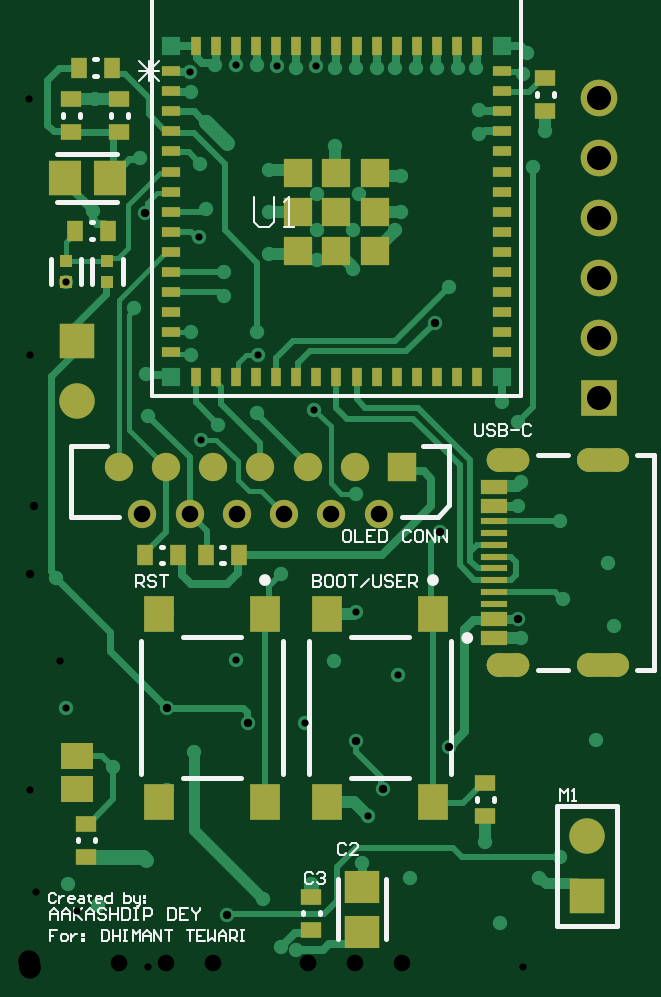
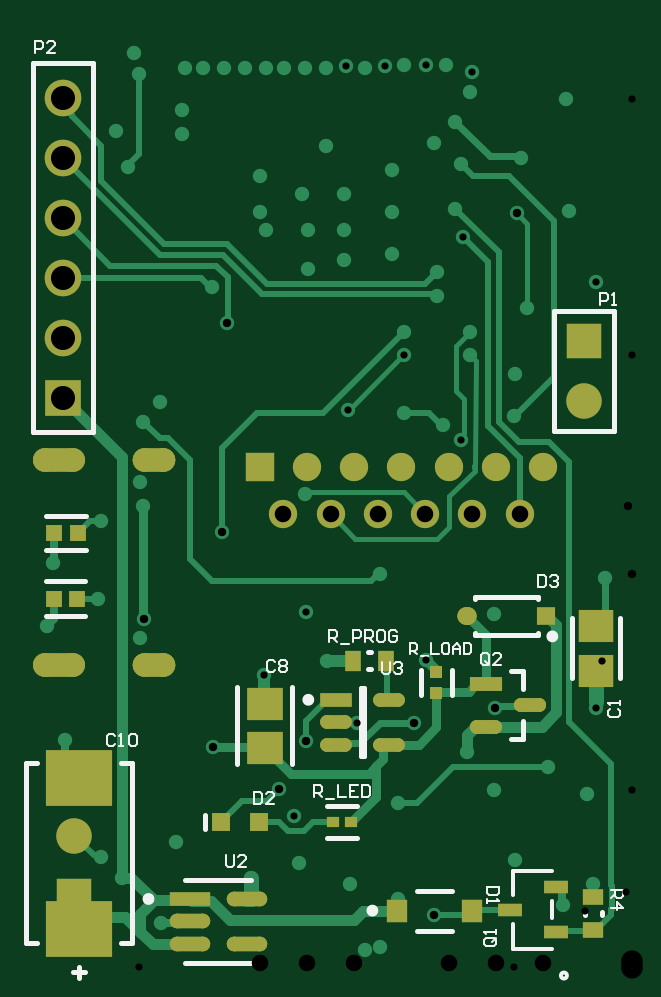
Circuit board: 10 layer files. Board 24.0 x 38.2 mm.
- drill: wearable2-RoundHoles.TXT (1733 bytes)
- drill: wearable2-SlotHoles.TXT (261 bytes)
- bottom_copper: wearable2.GBL (13425 bytes)
- bottom_silk: wearable2.GBO (6535 bytes)
- paste: wearable2.GBP (3207 bytes)
- bottom_mask: wearable2.GBS (4724 bytes)
- top_copper: wearable2.GTL (17535 bytes)
- top_silk: wearable2.GTO (9134 bytes)
- paste: wearable2.GTP (2855 bytes)
- top_mask: wearable2.GTS (4367 bytes)

=== drill: wearable2-RoundHoles.TXT ===
M48
;Layer_Color=9474304
;FILE_FORMAT=2:5
INCH,LZ
;TYPE=PLATED
T01F00S00C0.01200
T02F00S00C0.01400
T04F00S00C0.02756
T05F00S00C0.03543
T06F00S00C0.04016
%
T01
X00065Y0014
X00115Y00105
X00195Y0018
X0023Y0029666
X00075Y0029
X0006104Y0043188
X0034396Y0051331
X005083Y0051149
X0045896Y0040831
X0047Y0014
X00555Y00175
X00445Y0003
X0042Y00035
X00635Y0015
X0056396Y0025331
X0076Y0021
X00785Y00075
X00945Y0038
X0082Y0055
X0061396Y0048831
X00975Y0057
X00965Y00675
X0082Y0081
X00815Y0091
X007874Y009424
X0084Y01335
X0086Y01395
X0075Y0139
Y0143
X00745Y015
X00715
X0068
X00645
X0061
X0058
X0062Y0132
Y0126
X0061Y0123
X0082228Y0149
X0083Y01525
X00545Y015
X0051
X0047705Y0150205
X00445Y015
X0041205Y0150205
X0038Y01505
X0034358Y0150358
X0031Y01505
X0026795Y0149205
X0027Y0146
X0011Y0144756
X001053Y012612
X0006095Y0114194
X00175Y011
X00195Y0099
X0019786Y0092
X0028634Y0088011
X0038Y00925
X0038071Y0102025
X0027
Y0106
X0028268Y0121732
X00295Y01265
X004Y0126
Y0119
X0048Y0118
Y0123
X0054
Y01165
X0055Y0129
X0048
X0051Y0137
X004Y0133
X0047482Y0092982
X00545Y0079
X0054396Y0059331
X0023Y0059
T02
X0032984Y0008732
X0039Y00115
Y00275
X0036396Y0040831
X00275Y0036
X0022896Y0043331
X0014Y00335
X0054396Y0037831
X0058896Y0029831
X0069896Y0036831
X0085Y0015
X00885Y00185
X0089Y00615
X0081474Y0058157
X00815Y0076954
X00885Y00745
X0068459Y0072541
X0067518Y0107482
X007Y01135
X00325Y0112
Y0116
X0038Y0106
X00315Y00905
X0042Y0065666
X00045Y0065
X0019294Y0125706
X00185Y0135
X00285Y0134
X0033Y01375
X00295Y0141
T04
X0058185Y0075626
X0062122Y00835
X0054248
X0046374
X00385
X0030626
X0022752
X0014878
X0018815Y0075626
X0026689
X0034563
X0042437
X0050311
T05
X0093Y0012
Y0022
X0008Y00945
Y01045
T06
X0094949Y0094939
Y0104939
Y0114939
Y0124939
Y0134939
Y0144939
M30

=== drill: wearable2-SlotHoles.TXT ===
M48
;Layer_Color=9474304
;FILE_FORMAT=2:5
INCH,LZ
;TYPE=PLATED
T03F00S00C0.02362
%
G90
G05
T03
G00X0081345Y0050511
M15
G01X0078195
M16
G00X009788Y0050511
M15
G01X0093156
M16
G00X009788Y0084527
M15
G01X0093156
M16
G00X0081345Y0084527
M15
G01X0078195
M16
M17
M30

=== bottom_copper: wearable2.GBL (13425 bytes, source omitted) ===
=== bottom_silk: wearable2.GBO (6535 bytes, source omitted) ===
=== paste: wearable2.GBP (3207 bytes, source withheld) ===
=== bottom_mask: wearable2.GBS (4724 bytes, source withheld) ===
=== top_copper: wearable2.GTL (17535 bytes, source omitted) ===
=== top_silk: wearable2.GTO (9134 bytes, source omitted) ===
=== paste: wearable2.GTP ===
G04*
G04 #@! TF.GenerationSoftware,Altium Limited,Altium Designer,26.9.1 (10)*
G04*
G04 Layer_Color=8421504*
G04 Board_Origin=10000000|10000000*
%FSLAX25Y25*%
%MOIN*%
G70*
G04*
G04 #@! TF.SameCoordinates,B1DA24E4-2A18-4C1D-9527-E43FFD8D8DB7*
G04*
G04*
G04 #@! TF.FilePolarity,Positive*
G04*
G01*
G75*
%ADD15R,0.05118X0.06102*%
%ADD16R,0.05315X0.04331*%
%ADD17R,0.02165X0.02165*%
%ADD18R,0.04700X0.04700*%
%ADD19R,0.05512X0.05906*%
%ADD20R,0.03543X0.02756*%
%ADD21R,0.02756X0.03543*%
%ADD22R,0.03200X0.01600*%
%ADD23R,0.01600X0.03200*%
%ADD24R,0.05906X0.05512*%
%ADD25R,0.04528X0.02362*%
%ADD26R,0.04528X0.01181*%
D15*
X67254Y27682D02*
D03*
Y58981D02*
D03*
X49538Y27682D02*
D03*
Y58981D02*
D03*
X21538Y27682D02*
D03*
Y58981D02*
D03*
X39254Y27682D02*
D03*
Y58981D02*
D03*
D16*
X8000Y29744D02*
D03*
Y35256D02*
D03*
D17*
X6095Y114194D02*
D03*
X13000Y114228D02*
D03*
Y117772D02*
D03*
X6095Y117737D02*
D03*
D18*
X44685Y119488D02*
D03*
Y125984D02*
D03*
Y132480D02*
D03*
X51181Y119488D02*
D03*
X57677D02*
D03*
X51181Y125984D02*
D03*
Y132480D02*
D03*
X57677D02*
D03*
Y125984D02*
D03*
D19*
X5872Y131551D02*
D03*
X13352D02*
D03*
D20*
X7000Y144756D02*
D03*
X15000D02*
D03*
X47016Y6294D02*
D03*
X76000Y25244D02*
D03*
X86000Y142744D02*
D03*
X76000Y30756D02*
D03*
X9500Y24000D02*
D03*
X47016Y11806D02*
D03*
X15000Y139244D02*
D03*
X7000D02*
D03*
X9500Y18488D02*
D03*
X86000Y148256D02*
D03*
D21*
X13164Y122807D02*
D03*
X13756Y150000D02*
D03*
X29419Y68741D02*
D03*
X34930D02*
D03*
X8244Y150000D02*
D03*
X24820Y68741D02*
D03*
X19308D02*
D03*
X7652Y122807D02*
D03*
D22*
X23622Y146063D02*
D03*
Y149409D02*
D03*
X78740Y139370D02*
D03*
Y142717D02*
D03*
X23622Y139370D02*
D03*
Y125984D02*
D03*
Y102559D02*
D03*
Y115945D02*
D03*
X78740Y149409D02*
D03*
X23622Y112598D02*
D03*
Y136024D02*
D03*
Y122638D02*
D03*
Y142717D02*
D03*
Y119291D02*
D03*
Y129331D02*
D03*
Y105905D02*
D03*
X78740Y146063D02*
D03*
Y136024D02*
D03*
Y132677D02*
D03*
Y129331D02*
D03*
Y125984D02*
D03*
Y122638D02*
D03*
Y119291D02*
D03*
Y115945D02*
D03*
Y112598D02*
D03*
Y109252D02*
D03*
Y105905D02*
D03*
Y102559D02*
D03*
X23622Y109252D02*
D03*
Y132677D02*
D03*
D23*
X27756Y153543D02*
D03*
X31102D02*
D03*
X34449D02*
D03*
X37795D02*
D03*
X41142D02*
D03*
X44488D02*
D03*
X47835D02*
D03*
X54528D02*
D03*
X51181D02*
D03*
X57874D02*
D03*
X61221D02*
D03*
X64567D02*
D03*
X71260D02*
D03*
X67913D02*
D03*
X74606D02*
D03*
X44488Y98425D02*
D03*
X34449D02*
D03*
X31102D02*
D03*
X27756D02*
D03*
X74606D02*
D03*
X71260D02*
D03*
X67913D02*
D03*
X64567D02*
D03*
X61221D02*
D03*
X57874D02*
D03*
X54528D02*
D03*
X51181D02*
D03*
X47835D02*
D03*
X41142D02*
D03*
X37795D02*
D03*
D24*
X55500Y6000D02*
D03*
Y13480D02*
D03*
D25*
X77506Y54920D02*
D03*
Y80117D02*
D03*
Y76968D02*
D03*
Y58070D02*
D03*
D26*
Y68503D02*
D03*
Y64566D02*
D03*
Y70472D02*
D03*
Y66535D02*
D03*
Y74409D02*
D03*
Y72440D02*
D03*
Y62598D02*
D03*
Y60629D02*
D03*
M02*

=== top_mask: wearable2.GTS ===
G04*
G04 #@! TF.GenerationSoftware,Altium Limited,Altium Designer,26.9.1 (10)*
G04*
G04 Layer_Color=8388736*
G04 Board_Origin=10000000|10000000*
%FSLAX25Y25*%
%MOIN*%
G70*
G04*
G04 #@! TF.SameCoordinates,B1DA24E4-2A18-4C1D-9527-E43FFD8D8DB7*
G04*
G04*
G04 #@! TF.FilePolarity,Negative*
G04*
G01*
G75*
%ADD15R,0.05118X0.06102*%
%ADD16R,0.05315X0.04331*%
%ADD17R,0.02165X0.02165*%
%ADD18R,0.04700X0.04700*%
%ADD19R,0.05512X0.05906*%
%ADD20R,0.03543X0.02756*%
%ADD21R,0.02756X0.03543*%
%ADD22R,0.03200X0.01600*%
%ADD23R,0.01600X0.03200*%
%ADD24R,0.05906X0.05512*%
%ADD25R,0.04528X0.02362*%
%ADD26R,0.04528X0.01181*%
%ADD27C,0.05906*%
G04:AMPARAMS|DCode=28|XSize=39.37mil|YSize=70.87mil|CornerRadius=19.68mil|HoleSize=0mil|Usage=FLASHONLY|Rotation=90.000|XOffset=0mil|YOffset=0mil|HoleType=Round|Shape=RoundedRectangle|*
%AMROUNDEDRECTD28*
21,1,0.03937,0.03150,0,0,90.0*
21,1,0.00000,0.07087,0,0,90.0*
1,1,0.03937,0.01575,0.00000*
1,1,0.03937,0.01575,0.00000*
1,1,0.03937,-0.01575,0.00000*
1,1,0.03937,-0.01575,0.00000*
%
%ADD28ROUNDEDRECTD28*%
G04:AMPARAMS|DCode=29|XSize=39.37mil|YSize=86.61mil|CornerRadius=19.68mil|HoleSize=0mil|Usage=FLASHONLY|Rotation=90.000|XOffset=0mil|YOffset=0mil|HoleType=Round|Shape=RoundedRectangle|*
%AMROUNDEDRECTD29*
21,1,0.03937,0.04724,0,0,90.0*
21,1,0.00000,0.08661,0,0,90.0*
1,1,0.03937,0.02362,0.00000*
1,1,0.03937,0.02362,0.00000*
1,1,0.03937,-0.02362,0.00000*
1,1,0.03937,-0.02362,0.00000*
%
%ADD29ROUNDEDRECTD29*%
%ADD30C,0.06102*%
%ADD31C,0.04724*%
%ADD32R,0.04724X0.04724*%
%ADD33R,0.05906X0.05906*%
%ADD34R,0.06102X0.06102*%
D15*
X67254Y27682D02*
D03*
Y58981D02*
D03*
X49538Y27682D02*
D03*
Y58981D02*
D03*
X21538Y27682D02*
D03*
Y58981D02*
D03*
X39254Y27682D02*
D03*
Y58981D02*
D03*
D16*
X8000Y29744D02*
D03*
Y35256D02*
D03*
D17*
X6095Y114194D02*
D03*
X13000Y114228D02*
D03*
Y117772D02*
D03*
X6095Y117737D02*
D03*
D18*
X44685Y119488D02*
D03*
Y125984D02*
D03*
Y132480D02*
D03*
X51181Y119488D02*
D03*
X57677D02*
D03*
X51181Y125984D02*
D03*
Y132480D02*
D03*
X57677D02*
D03*
Y125984D02*
D03*
D19*
X5872Y131551D02*
D03*
X13352D02*
D03*
D20*
X7000Y144756D02*
D03*
X15000D02*
D03*
X47016Y6294D02*
D03*
X76000Y25244D02*
D03*
X86000Y142744D02*
D03*
X76000Y30756D02*
D03*
X9500Y24000D02*
D03*
X47016Y11806D02*
D03*
X15000Y139244D02*
D03*
X7000D02*
D03*
X9500Y18488D02*
D03*
X86000Y148256D02*
D03*
D21*
X13164Y122807D02*
D03*
X13756Y150000D02*
D03*
X29419Y68741D02*
D03*
X34930D02*
D03*
X8244Y150000D02*
D03*
X24820Y68741D02*
D03*
X19308D02*
D03*
X7652Y122807D02*
D03*
D22*
X23622Y146063D02*
D03*
Y149409D02*
D03*
X78740Y139370D02*
D03*
Y142717D02*
D03*
X23622Y139370D02*
D03*
Y125984D02*
D03*
Y102559D02*
D03*
Y115945D02*
D03*
X78740Y149409D02*
D03*
X23622Y112598D02*
D03*
Y136024D02*
D03*
Y122638D02*
D03*
Y142717D02*
D03*
Y119291D02*
D03*
Y129331D02*
D03*
Y105905D02*
D03*
X78740Y146063D02*
D03*
Y136024D02*
D03*
Y132677D02*
D03*
Y129331D02*
D03*
Y125984D02*
D03*
Y122638D02*
D03*
Y119291D02*
D03*
Y115945D02*
D03*
Y112598D02*
D03*
Y109252D02*
D03*
Y105905D02*
D03*
Y102559D02*
D03*
X23622Y109252D02*
D03*
Y132677D02*
D03*
D23*
X27756Y153543D02*
D03*
X31102D02*
D03*
X34449D02*
D03*
X37795D02*
D03*
X41142D02*
D03*
X44488D02*
D03*
X47835D02*
D03*
X54528D02*
D03*
X51181D02*
D03*
X57874D02*
D03*
X61221D02*
D03*
X64567D02*
D03*
X71260D02*
D03*
X67913D02*
D03*
X74606D02*
D03*
X44488Y98425D02*
D03*
X34449D02*
D03*
X31102D02*
D03*
X27756D02*
D03*
X74606D02*
D03*
X71260D02*
D03*
X67913D02*
D03*
X64567D02*
D03*
X61221D02*
D03*
X57874D02*
D03*
X54528D02*
D03*
X51181D02*
D03*
X47835D02*
D03*
X41142D02*
D03*
X37795D02*
D03*
D24*
X55500Y6000D02*
D03*
Y13480D02*
D03*
D25*
X77506Y54920D02*
D03*
Y80117D02*
D03*
Y76968D02*
D03*
Y58070D02*
D03*
D26*
Y68503D02*
D03*
Y64566D02*
D03*
Y70472D02*
D03*
Y66535D02*
D03*
Y74409D02*
D03*
Y72440D02*
D03*
Y62598D02*
D03*
Y60629D02*
D03*
D27*
X8000Y94500D02*
D03*
X93000Y22000D02*
D03*
D28*
X79770Y50511D02*
D03*
Y84527D02*
D03*
D29*
X95518Y50511D02*
D03*
Y84527D02*
D03*
D30*
X94949Y104939D02*
D03*
Y144939D02*
D03*
Y134939D02*
D03*
Y124939D02*
D03*
Y114939D02*
D03*
D31*
X58185Y75626D02*
D03*
X50311D02*
D03*
X26689D02*
D03*
X14878Y83500D02*
D03*
X54248D02*
D03*
X46374D02*
D03*
X38500D02*
D03*
X34563Y75626D02*
D03*
X42437D02*
D03*
X30626Y83500D02*
D03*
X22752D02*
D03*
X18815Y75626D02*
D03*
D32*
X62122Y83500D02*
D03*
D33*
X8000Y104500D02*
D03*
X93000Y12000D02*
D03*
D34*
X94949Y94939D02*
D03*
M02*
